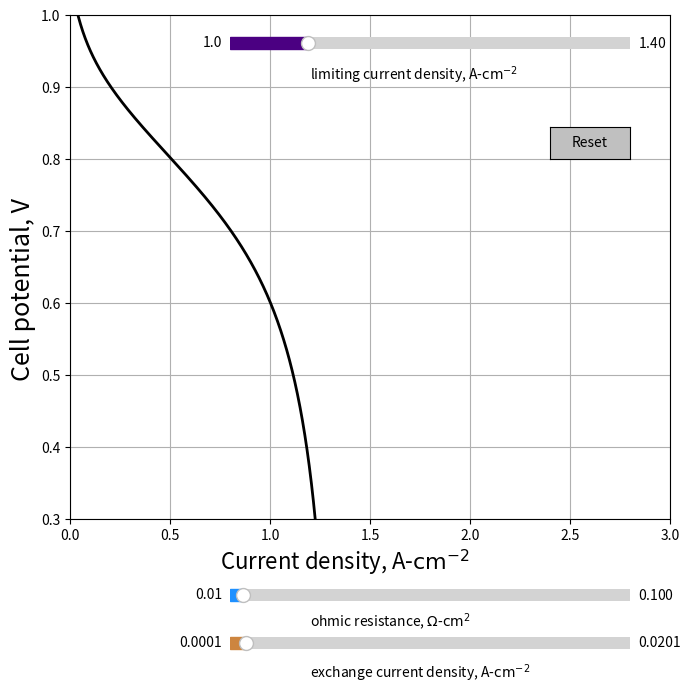

Here is the Python script that generated this plot:
"""
In this example, sliders are available to explore three parameters used in the
creation of a polization curve: the ohmic resistance, the exchange-current 
density, and the limiting current.
The nominal values are those of problem 9.4 from the text.
"""
#IMPORT THE NEEDED MODULES
import numpy as np
import matplotlib.pyplot as plt
from matplotlib.widgets import Slider, Button
from scipy.optimize import fsolve

#SET UP THE PLOTTING AREA
fig, ax = plt.subplots(figsize=(8, 8))
plt.subplots_adjust(left=0.15, bottom=0.25)
ax.text(0.75, 0.23, 'Current density, A-$\mathrm{cm^{-2}}$', fontsize=16)
ax.text(-0.30, 0.50, 'Cell potential, V', fontsize=18, rotation=90)
plt.xlim(0.0,3.0)
plt.ylim(0.3,1.0)
plt.grid(True)

#SPECIFY PARAMETERS
delta_x = 0.001
xi0 = 0.020 #exchange current density [A cm^-2]
R0 = 0.10 #resistance ohm-cm^2
ilim0 = 1.4 #limiting current density, A m^-2
nk = int(3.0/delta_x)
cd = np.arange(0.0001, 3.0, delta_x)#current density, A m^-2

###################DEFINE FUNCTIONS
def ys(n1, k1, mt, cdm): #polarization
    def fk(xk, *data): #Butler-Volmer equation
        p1, p2 = data
        frt = 19.462 # alpha*F/RT
        return p2 - p1*(np.exp(frt*xk)-np.exp(-frt*xk))
    
    xk0 = 0.5
    eta_s = np.arange(0, 3.0, 0.001)
    mtp   = np.arange(0,3.0, 0.001)
    for ik1 in range(0,nk):
            data = (k1, cdm[ik1])
            eta_t = fsolve(fk, xk0, args=data) #use built-in solver
            eta_s[ik1] = eta_t
            if cdm[ik1] < mt:
                mtp[ik1] = cdm[ik1]/(mt - cdm[ik1])
            else:
                mtp[ik1] = 50
    ts = 0.0591 # Tafel slope of 59 mV/decade for mass-transfer
    ys = 1.05 - n1*cdm - eta_s - ts*mtp
#   ys = 1.05 - n1*cdm - eta_s - ts*(cdm/(mt-cdm))
    return (ys)
####################    

#PLOT INITIAL LINE
w0 = ys(R0, xi0, ilim0, cd)# resistance, current density
mp, = plt.plot(cd, w0, lw=2, color='k')

#SET UP SLIDER BARS
axR = plt.axes([0.35, 0.14, 0.50, 0.03], facecolor='aliceblue')
axxi = plt.axes([0.35, 0.08, 0.50, 0.03], facecolor='linen')
axmt = plt.axes([0.35, 0.83, 0.50, 0.03], facecolor='violet')

ax.text(1.2, 0.08, 'exchange current density, A-$\mathrm{cm^{-2}}$', fontsize=10)
ax.text(1.2, 0.15, 'ohmic resistance, $\Omega$-$\mathrm{cm^{2}}$', fontsize=10)
ax.text(1.2, 0.91, 'limiting current density, A-$\mathrm{cm^{-2}}$', fontsize=10)

sxi = Slider(axxi, r'0.0001', 0.0001, 0.5, valinit=xi0, color='peru', valstep=0.001, valfmt='%1.4f')
sR = Slider(axR, r'0.01', 0.003, 3.0, valinit=R0, color='dodgerblue')
smt = Slider(axmt, r'1.0', 1.01, 3.0, valinit=ilim0, color='indigo')

#UPDATE MODEL
def update(val):
    R = sR.val
    Kr = sxi.val
    mt = smt.val
    mp.set_ydata(ys(R, Kr, mt, cd))
    fig.canvas.draw_idle()

sxi.on_changed(update)
sR.on_changed(update)
smt.on_changed(update)

#RESET TO INITIAL VALUES
resetax = plt.axes([0.75, 0.70, 0.1, 0.04])
button = Button(resetax, 'Reset', color='silver', hovercolor='0.975')

def reset(event):
    sxi.reset()
    sR.reset()
    smt.reset()
    
button.on_clicked(reset)

    
plt.show()
